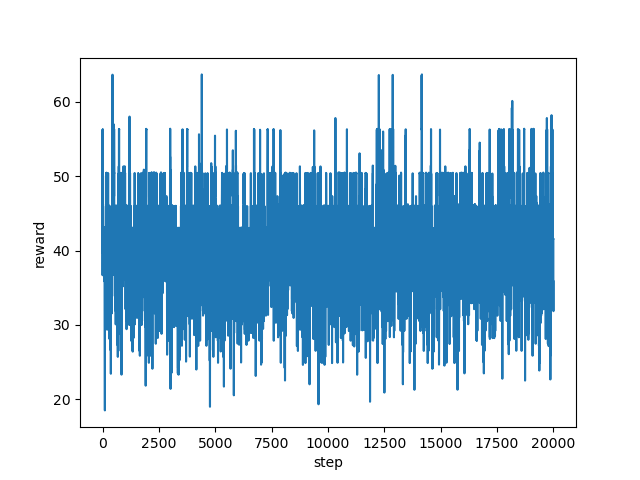

Data behind this chart, as committed beside it:
step, reward
0, 43.31
1, 36.68
2, 42.55
3, 46.22
4, 50.47
5, 56.17
6, 51.22
7, 43.31
8, 51.31
9, 56.28
10, 56.26
11, 47.3
12, 51.31
13, 40.47
14, 46.54
15, 39.61
16, 43.31
17, 40.12
18, 41.09
19, 42.56
20, 46.22
21, 42.55
22, 42.52
23, 45.95
24, 43.01
25, 43
26, 43.02
27, 43.07
28, 43.04
29, 43.04
30, 43.06
31, 43.04
32, 43.05
33, 43
34, 43.05
35, 43
36, 43
37, 42.99
38, 39.19
39, 39.2
40, 39.64
41, 43.02
42, 43
43, 37.55
44, 41.84
45, 41.56
46, 41.52
47, 41.56
48, 41.56
49, 41.52
50, 41.61
51, 37.24
52, 37.22
53, 39.85
54, 41.43
55, 41.55
56, 41.54
57, 41.55
58, 41.58
59, 41.56
... 19,940 more rows
